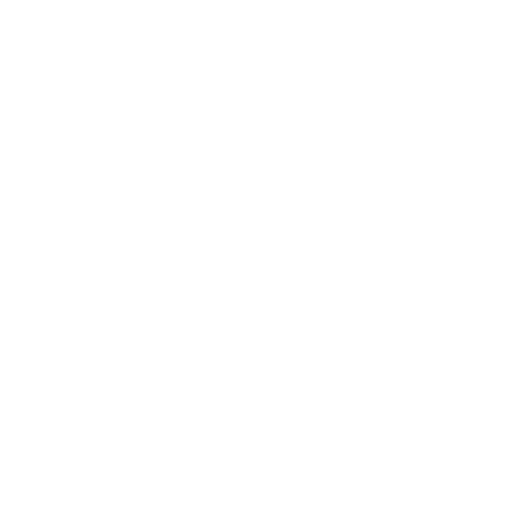
t = 0.00 s
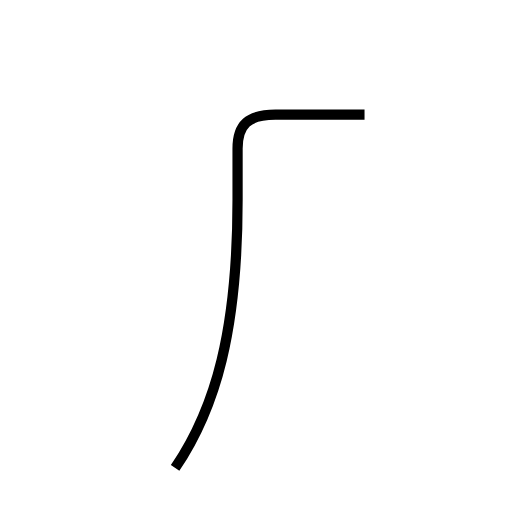
t = 1.40 s
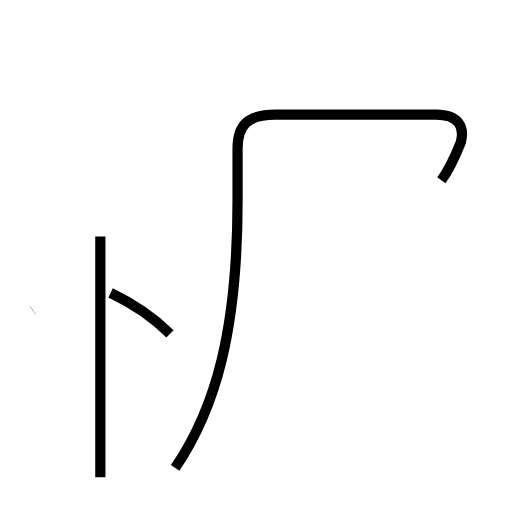
t = 2.79 s
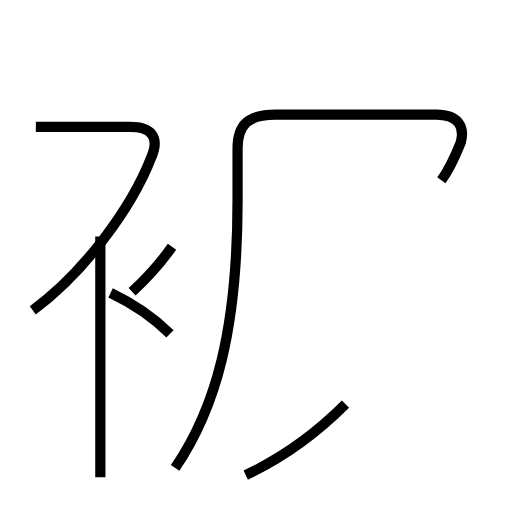
t = 4.31 s
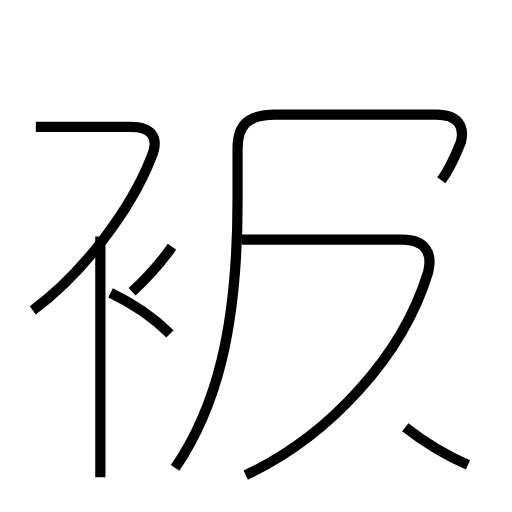
t = 5.61 s
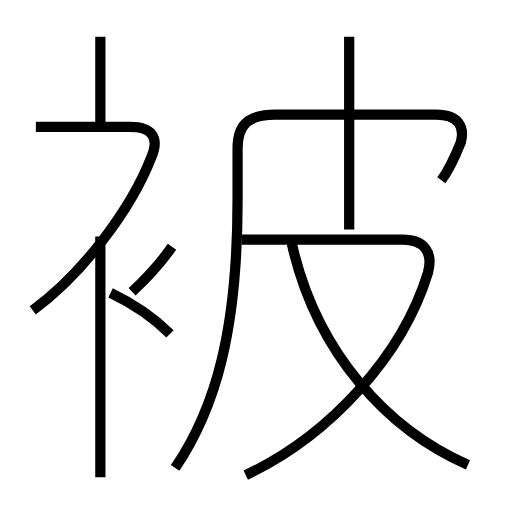
t = 7.08 s

The animated SVG that drew these frames (rendered in a browser with its animation timeline set to each time). Animation: 9 SMIL elements (animate=9); one cycle of 7.08 s.

<?xml version='1.0' encoding='utf-8'?>
<svg viewBox="0.0 -6.0 50.0 50.0" version="1.1" xmlns="http://www.w3.org/2000/svg"><rect x="-1000" y="-1000" width="2000" height="2000" stroke="white" fill="white" /><g style="fill:none;stroke:#000000;stroke-width:1"><path d="M 17.1 1.7 C 21.1 -4.2 23.2 -11.8 23.2 -24.5 L 23.2 -29.5 C 23.2 -31.8 24.2 -32.8 26.9 -32.8 L 42.6 -32.8 C 44.8 -32.8 45.4 -31.6 45.0 -30.1 C 44.6 -29.1 44.0 -27.6 43.1 -26.4 " transform="translate(0.0 38.0)" stroke-dasharray="62.34288156170657" stroke-dashoffset="62.34288156170657"><animate attributeName="stroke-dashoffset" from="62.34288156170657" to="0" dur="1.870286446851197s" begin="0s" fill="freeze" /></path><path d="M 9.8 2.6 L 9.8 -20.9 " transform="translate(0.0 38.0)" stroke-dasharray="23.5" stroke-dashoffset="23.5"><animate attributeName="stroke-dashoffset" from="23.5" to="0" dur="0.705s" begin="1.870286446851197s" fill="freeze" /></path><path d="M 16.6 -11.4 C 15.2 -12.8 13.1 -14.3 10.8 -15.4 " transform="translate(0.0 38.0)" stroke-dasharray="7.0768111048806706" stroke-dashoffset="7.0768111048806706"><animate attributeName="stroke-dashoffset" from="7.0768111048806706" to="0" dur="0.2123043331464201s" begin="2.575286446851197s" fill="freeze" /></path><path d="M 3.2 -13.7 C 8.0 -17.2 12.8 -23.5 14.8 -28.7 C 15.6 -30.6 14.8 -31.6 12.7 -31.6 L 3.5 -31.6 " transform="translate(0.0 38.0)" stroke-dasharray="32.984957999582306" stroke-dashoffset="32.984957999582306"><animate attributeName="stroke-dashoffset" from="32.984957999582306" to="0" dur="0.9895487399874692s" begin="2.7875907799976174s" fill="freeze" /></path><path d="M 12.9 -15.5 C 14.3 -16.8 15.6 -18.2 16.8 -19.9 " transform="translate(0.0 38.0)" stroke-dasharray="5.890583498704961" stroke-dashoffset="5.890583498704961"><animate attributeName="stroke-dashoffset" from="5.890583498704961" to="0" dur="0.17671750496114882s" begin="3.7771395199850866s" fill="freeze" /></path><path d="M 24.0 2.4 C 32.1 -1.4 39.3 -9.2 41.8 -17.4 C 42.3 -19.3 41.5 -20.6 39.3 -20.6 L 23.6 -20.6 " transform="translate(0.0 38.0)" stroke-dasharray="47.97422052805661" stroke-dashoffset="47.97422052805661"><animate attributeName="stroke-dashoffset" from="47.97422052805661" to="0" dur="1.4392266158416984s" begin="3.9538570249462355s" fill="freeze" /></path><path d="M 45.7 1.4 C 37.9 -2.0 30.9 -9.5 28.5 -20.2 " transform="translate(0.0 38.0)" stroke-dasharray="28.65007717738095" stroke-dashoffset="28.65007717738095"><animate attributeName="stroke-dashoffset" from="28.65007717738095" to="0" dur="0.8595023153214285s" begin="5.393083640787934s" fill="freeze" /></path><path d="M 9.8 -31.6 L 9.8 -40.4 " transform="translate(0.0 38.0)" stroke-dasharray="8.799999999999997" stroke-dashoffset="8.799999999999997"><animate attributeName="stroke-dashoffset" from="8.799999999999997" to="0" dur="0.2639999999999999s" begin="6.252585956109362s" fill="freeze" /></path><path d="M 34.1 -21.6 L 34.1 -40.4" transform="translate(0.0 38.0)" stroke-dasharray="18.799999999999997" stroke-dashoffset="18.799999999999997"><animate attributeName="stroke-dashoffset" from="18.799999999999997" to="0" dur="0.564s" begin="6.516585956109362s" fill="freeze" /></path></g></svg>
